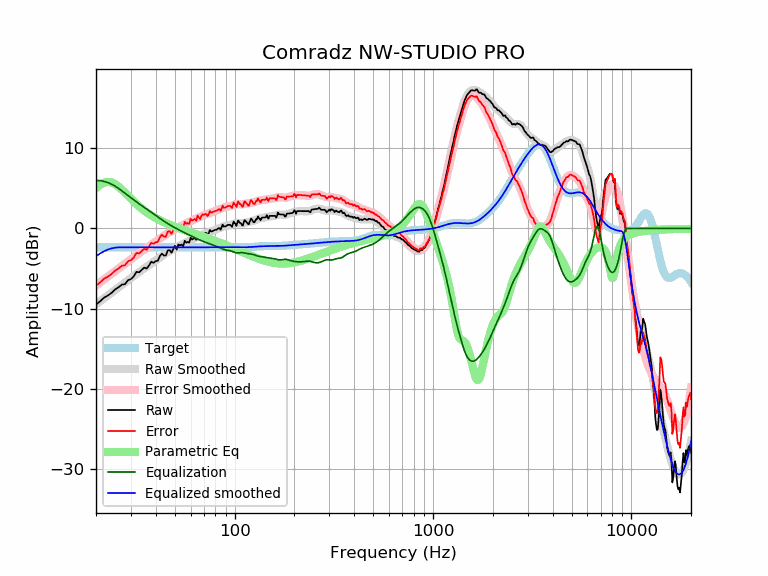

Source data for this figure (header and first rows):
frequency, raw, error, smoothed, error_smoothed, equalization, parametric_eq, equalized_raw, equalized_smoothed, target
20, -9.48, -7.13, -9.45, -7.10, 6.00, 5.04, -3.48, -3.45, -2.35
21, -9.06, -6.71, -9.06, -6.71, 5.96, 5.45, -3.10, -3.10, -2.35
22, -8.61, -6.26, -8.69, -6.34, 5.86, 5.72, -2.75, -2.83, -2.35
23, -8.34, -5.99, -8.33, -5.98, 5.71, 5.81, -2.63, -2.62, -2.35
24, -8.01, -5.66, -7.98, -5.63, 5.51, 5.74, -2.50, -2.48, -2.35
25, -7.59, -5.24, -7.66, -5.30, 5.27, 5.52, -2.32, -2.39, -2.35
26, -7.32, -4.97, -7.34, -4.99, 4.99, 5.20, -2.33, -2.35, -2.35
27, -6.99, -4.64, -7.04, -4.69, 4.69, 4.83, -2.30, -2.35, -2.35
28, -6.94, -4.59, -6.75, -4.40, 4.40, 4.44, -2.54, -2.35, -2.35
29, -6.44, -4.09, -6.47, -4.12, 4.12, 4.06, -2.32, -2.35, -2.35
30, -6.31, -3.96, -6.19, -3.84, 3.84, 3.69, -2.47, -2.35, -2.35
31, -5.96, -3.61, -5.92, -3.57, 3.57, 3.34, -2.39, -2.35, -2.35
32, -5.40, -3.05, -5.67, -3.31, 3.31, 3.02, -2.08, -2.35, -2.35
33, -5.47, -3.11, -5.42, -3.07, 3.07, 2.73, -2.40, -2.35, -2.35
34, -5.17, -2.82, -5.19, -2.84, 2.84, 2.47, -2.33, -2.35, -2.35
35, -4.87, -2.52, -4.98, -2.62, 2.62, 2.23, -2.25, -2.35, -2.35
36, -5.00, -2.64, -4.77, -2.42, 2.42, 2.01, -2.58, -2.35, -2.35
37, -4.61, -2.26, -4.57, -2.22, 2.22, 1.81, -2.39, -2.35, -2.35
38, -4.14, -1.79, -4.37, -2.02, 2.02, 1.62, -2.12, -2.35, -2.35
39, -4.27, -1.92, -4.18, -1.82, 1.82, 1.46, -2.45, -2.35, -2.35
40, -4.06, -1.71, -3.98, -1.63, 1.63, 1.30, -2.43, -2.35, -2.35
41, -4.02, -1.67, -3.79, -1.44, 1.44, 1.16, -2.58, -2.35, -2.35
42, -3.42, -1.07, -3.61, -1.25, 1.25, 1.03, -2.17, -2.35, -2.35
43, -3.14, -0.79, -3.43, -1.08, 1.08, 0.90, -2.06, -2.35, -2.35
44, -3.37, -1.02, -3.26, -0.91, 0.91, 0.79, -2.46, -2.35, -2.35
45, -3.35, -1.00, -3.11, -0.75, 0.75, 0.68, -2.60, -2.35, -2.35
46, -2.74, -0.39, -2.96, -0.61, 0.61, 0.58, -2.13, -2.35, -2.35
47, -2.70, -0.34, -2.82, -0.47, 0.47, 0.48, -2.23, -2.35, -2.35
48, -3.02, -0.67, -2.69, -0.34, 0.34, 0.39, -2.68, -2.35, -2.35
49, -2.58, -0.22, -2.56, -0.21, 0.21, 0.30, -2.37, -2.35, -2.35
50, -2.15, 0.20, -2.44, -0.09, 0.09, 0.22, -2.06, -2.35, -2.35
51, -2.62, -0.26, -2.33, 0.02, -0.02, 0.14, -2.64, -2.35, -2.35
52, -1.98, 0.37, -2.22, 0.13, -0.13, 0.06, -2.12, -2.35, -2.35
53, -2.12, 0.23, -2.11, 0.24, -0.24, -0.02, -2.36, -2.35, -2.35
54, -1.99, 0.36, -2.01, 0.34, -0.34, -0.09, -2.33, -2.35, -2.35
55, -2.21, 0.14, -1.91, 0.44, -0.44, -0.16, -2.65, -2.35, -2.35
56, -1.53, 0.82, -1.82, 0.53, -0.53, -0.22, -2.06, -2.35, -2.35
57, -1.77, 0.58, -1.72, 0.63, -0.63, -0.29, -2.40, -2.35, -2.35
58, -1.67, 0.68, -1.63, 0.72, -0.72, -0.36, -2.39, -2.35, -2.35
59, -1.78, 0.58, -1.54, 0.81, -0.81, -0.42, -2.59, -2.35, -2.35
60, -1.16, 1.20, -1.45, 0.90, -0.90, -0.48, -2.06, -2.35, -2.35
61, -1.37, 0.98, -1.36, 0.99, -0.99, -0.54, -2.36, -2.35, -2.35
62, -1.27, 1.08, -1.28, 1.07, -1.07, -0.60, -2.34, -2.35, -2.35
63, -1.17, 1.18, -1.20, 1.15, -1.15, -0.66, -2.32, -2.35, -2.35
64, -1.41, 0.94, -1.12, 1.23, -1.23, -0.72, -2.64, -2.35, -2.35
65, -0.73, 1.63, -1.04, 1.31, -1.31, -0.77, -2.04, -2.35, -2.35
66, -0.97, 1.38, -0.97, 1.39, -1.39, -0.83, -2.35, -2.35, -2.35
67, -1.21, 1.15, -0.89, 1.46, -1.46, -0.88, -2.67, -2.35, -2.35
68, -0.76, 1.60, -0.82, 1.53, -1.53, -0.94, -2.29, -2.35, -2.35
69, -0.59, 1.77, -0.76, 1.59, -1.59, -0.99, -2.18, -2.35, -2.35
70, -0.67, 1.69, -0.70, 1.65, -1.65, -1.05, -2.32, -2.35, -2.35
71, -0.57, 1.79, -0.64, 1.71, -1.71, -1.10, -2.27, -2.35, -2.35
72, -0.57, 1.79, -0.59, 1.76, -1.76, -1.15, -2.33, -2.35, -2.35
73, -0.81, 1.55, -0.54, 1.81, -1.81, -1.21, -2.62, -2.35, -2.35
74, -0.63, 1.72, -0.49, 1.86, -1.86, -1.26, -2.49, -2.35, -2.35
75, -0.18, 2.17, -0.43, 1.92, -1.92, -1.31, -2.10, -2.35, -2.35
76, -0.36, 1.99, -0.38, 1.97, -1.97, -1.36, -2.34, -2.35, -2.35
77, -0.36, 1.99, -0.33, 2.03, -2.03, -1.41, -2.39, -2.35, -2.35
78, -0.26, 2.09, -0.27, 2.08, -2.08, -1.46, -2.34, -2.35, -2.35
79, -0.21, 2.14, -0.22, 2.13, -2.13, -1.51, -2.35, -2.35, -2.35
... 553 more rows
